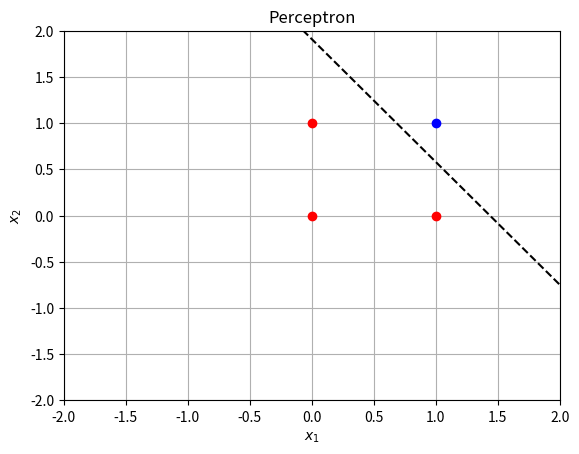

Reproduce this figure in Python.
"""
Actividad: A02. El Algoritmo del Perceptron
Inteligencia Artificial 2
"""

import numpy as np
import matplotlib.pyplot as plt

class Perceptron:
    def __init__(self, n_input, learning_rate):
        self.w = -1 + 2 * np.random.rand(n_input)
        self.b = -1 + 2 * np.random.rand()
        self.eta = learning_rate


    def predict(self, X):
        p = X.shape[1]
        y_est = np.zeros(p)

        for i in range(p):
            y_est[i] = np.dot(self.w, X[:, i]) + self.b
            if(y_est[i]) >= 0:
                y_est[i] = 1
            else:
                y_est[i] = 0

        return y_est


    def fit(self, X, Y, epochs = 50):
        p = X.shape[1]
        for _ in range(epochs):
            for i in range(p):
                y_est = self.predict(X[:, i].reshape(-1, 1))
                self.w += self.eta * (Y[i] - y_est) * X[:, i]
                self.b += self.eta * (Y[i] - y_est)


# *************** Ejercicio Compuertas Logicas ***************
#   Compuerta AND
X = np.array([[0, 0, 1, 1], [0, 1, 0, 1]])
Y = np.array([0, 0, 0, 1])

#   Compuerta OR
#X = np.array([[0, 0, 1, 1], [0, 1, 0, 1]])
#Y = np.array([0, 1, 1, 1])

#   Compuerta XOR
#X = np.array([[0, 0, 1, 1], [0, 1, 0, 1]])
#Y = np.array([0, 1, 1, 0])


neuron= Perceptron(2, 0.1)
neuron.fit(X, Y)


# *************** Grafica ***************
# Dibuja la linea que separa las dos clases
def draw_2d(model):
    w1, w2, b = model.w[0], model.w[1], model.b
    plt.plot([-2, 2], [(1/w2) * (-w1 * (-2)-b), (1/w2) * (-w1 * 2 -b)], '--k')

# Se dibuja cada uno de los puntos
_, p = X.shape
for i in range(p):
    if Y[i] == 0:
        plt.plot(X[0, i], X[1, i], 'or') #punto rojo
    else:
        plt.plot(X[0, i], X[1, i], 'ob') #punto azul
        
plt.title('Perceptron')
plt.grid('on')
plt.xlim(-2, 2)
plt.ylim(-2, 2)
plt.xlabel(r'$x_1$')
plt.ylabel(r'$x_2$')

draw_2d(neuron)


# *************** Ejercicio Sobrepeso ***************
# Creacion de dataset de entrenamiento
training_heights = np.random.uniform(1.5, 2.0, size=(100, 1))
training_weights = np.random.uniform(40, 120, size=(100, 1))
training_imc = training_weights / (training_heights ** 2)
training_tags = np.where(training_imc > 25, 1, -1)



# Creacion de dataset de prueba
testing_heights = np.random.uniform(1.5, 2.0, size=(100, 1))
testing_weights = np.random.uniform(40, 120, size=(100, 1))
testing_imc = testing_weights / (testing_heights ** 2)
testing_tags = np.where(training_imc > 25, 1, -1)